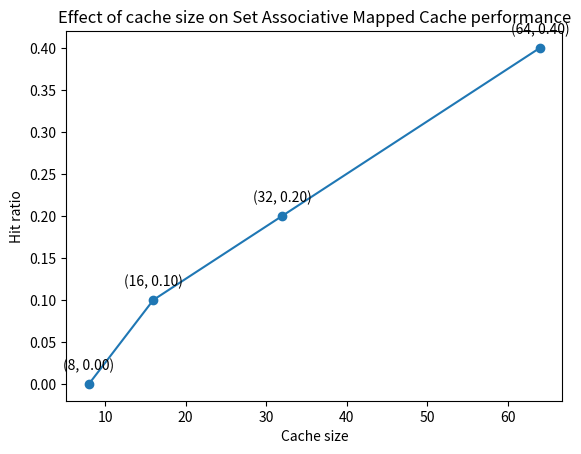

Recreate this plot in Python.
import matplotlib.pyplot as plt

# Data from the table
cache_sizes = [8, 16, 32, 64]
hit_ratios = [0, 0.1, 0.2, 0.4]

# Plot the graph
plt.plot(cache_sizes, hit_ratios, '-o')

# Add annotations to the data points
for x, y in zip(cache_sizes, hit_ratios):
    label = f"({x}, {y:.2f})"
    plt.annotate(label, (x, y), textcoords="offset points", xytext=(0, 10), ha='center')

# Add labels and title
plt.xlabel('Cache size')
plt.ylabel('Hit ratio')
plt.title('Effect of cache size on Set Associative Mapped Cache performance')

# Display the plot
plt.show()
